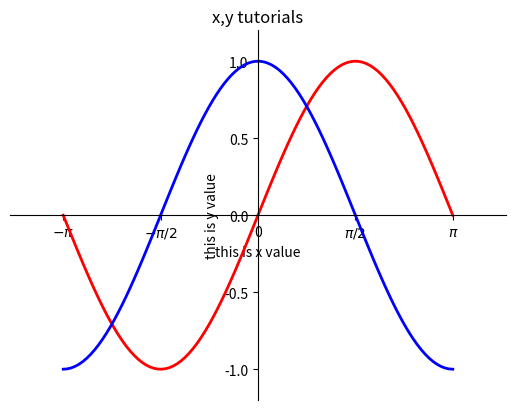

This chart was generated by the following Python code:
import matplotlib.pyplot as plt;
import numpy as np;
"""
  构建一条y = sin(x) 的曲线
"""

# 构建X方向的值, 1.初始值 2.结束值 3.分成多少份
X = np.linspace(-np.pi,np.pi,100,endpoint=True);
# 构建Y方向的值
SY = np.sin(X);
CY = np.cos(X);

# 绘制直线, X ,Y 的坐标点
plt.plot(X,SY,color="red",linewidth=2.0);
plt.plot(X,CY,color="blue",linewidth=2.0,linestyle="-");

# 设置x,y的上下限
plt.xlim(-4,4);
plt.ylim(-1.2,1.2);

# 设置X轴的标记
plt.xticks([-np.pi,-np.pi/2,0,np.pi/2,np.pi],
           [r"$-\pi$",r"$-\pi/2$","0","$\pi/2$","$\pi$"]);
plt.yticks(np.linspace(-1,1,5));

ax = plt.gca();
ax.spines["right"].set_color("none");
ax.spines["top"].set_color("none");

ax.xaxis.set_ticks_position("bottom")
ax.spines["bottom"].set_position(("data",0));

ax.yaxis.set_ticks_position("left")
ax.spines["left"].set_position(("data",0));

#  设置坐标轴的说明， 默认情况下不支持中文
plt.xlabel("this is x value")
plt.ylabel("this is y value")
plt.title("x,y tutorials")

# 显示
plt.show();
